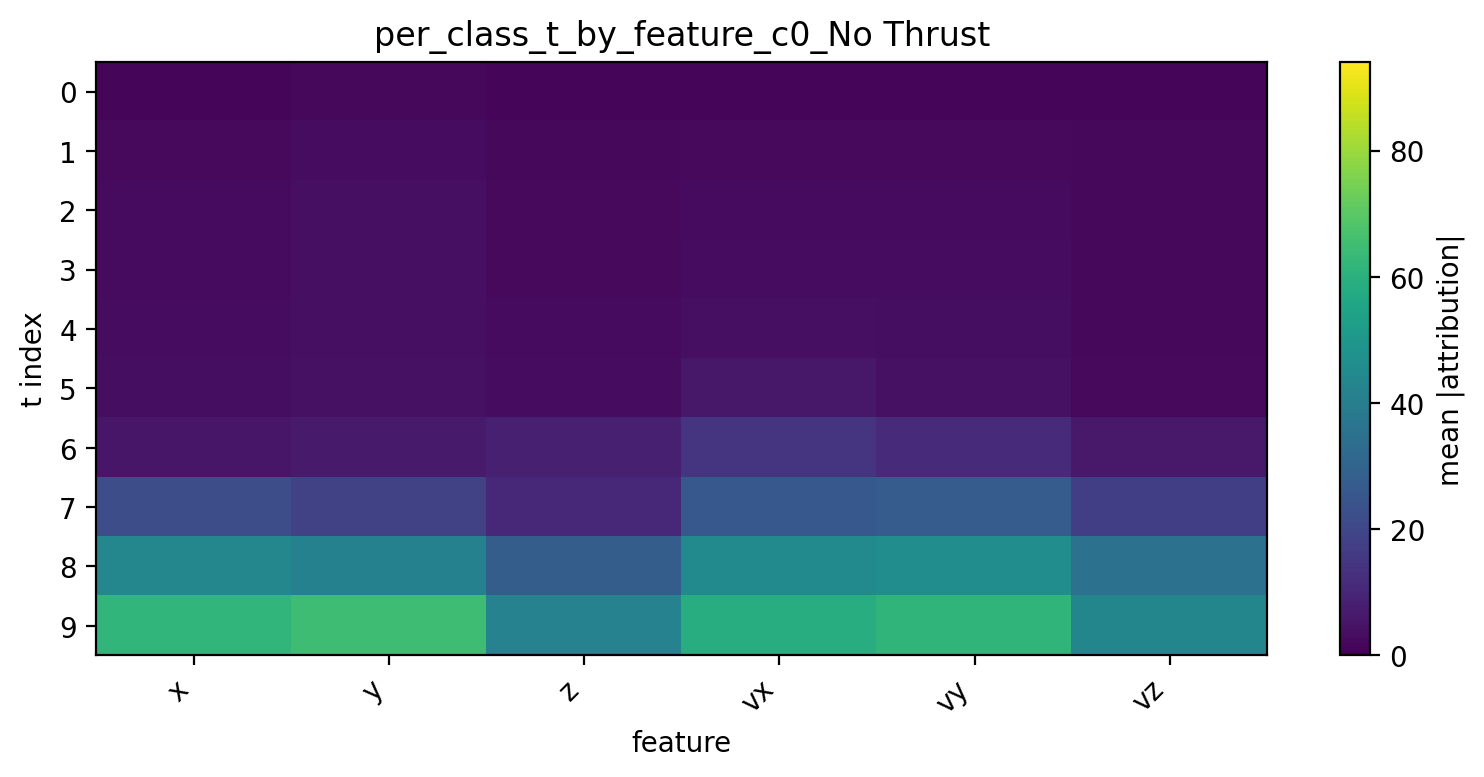

The data file committed next to this chart (first rows):
t, x, y, z, vx, vy, vz
0, 1.541, 2.155, 1.395, 1.608, 1.665, 1.268
1, 2.313, 3.2, 1.972, 2.266, 2.41, 1.899
2, 2.746, 3.827, 2.364, 2.7, 2.867, 2.193
3, 2.919, 3.941, 2.563, 3.05, 3.046, 2.172
4, 3.144, 4.023, 2.86, 3.887, 3.324, 2.156
5, 3.443, 4.11, 3.291, 5.965, 4.174, 2.552
6, 5.854, 6.944, 8.334, 14.53, 11.75, 6.314
7, 22.13, 18.17, 10.43, 26.08, 27.28, 17.45
8, 43.49, 41.42, 27.79, 44.56, 46.23, 35.18
9, 61.96, 65.02, 41.77, 58.44, 61.68, 43.03
